Dataset: combined (GitHub, WhenLifeHandsYouLemons/Computer-Science-IA). Classes: decmial, division sign, eight, equal, five, four, minus sign, nine, one, plus sign, seven, six, three, times sign, two, zero.

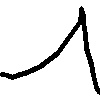
Label: one

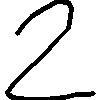
Label: two

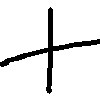
Label: plus sign

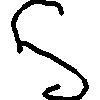
Label: five

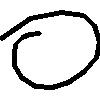
Label: zero

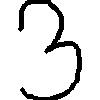
Label: three
